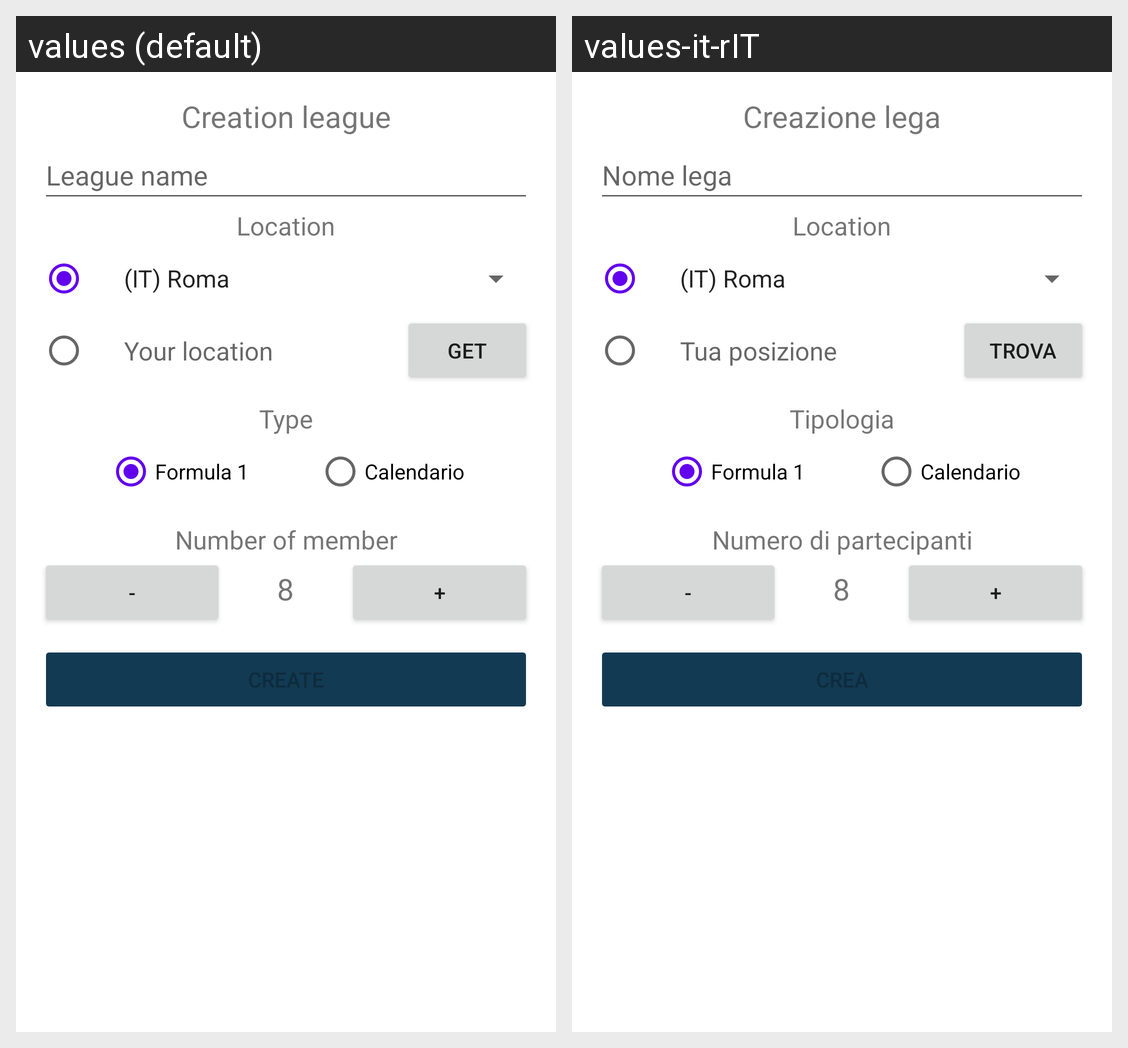

Here is an Android app screen in its default locale and in the app's own translations. Write out the translated-string differences for the strings that appear on this screen.
Android screen res/layout/fragment_league_creation.xml rendered under 2 locales, left to right: values (default), values-it-rIT. Device: Nexus 5 (rendered at 1080×1920; each locale shown at half size, 540×960, under a caption strip naming it); theme Theme.Fantabasket.
Strings drawn on this screen, with the default value and each locale's value (text and hints the layout hard-codes, and strings that could not be matched under every locale, appear in the picture but are not listed):

creazione_lega
  values: Creation league
  values-it-rIT: Creazione lega

nome_lega
  values: League name
  values-it-rIT: Nome lega

location
  values: Location
  values-it-rIT: Location  [not translated; the default value is used]

your_location
  values: Your location
  values-it-rIT: Tua posizione

get
  values: Get
  values-it-rIT: Trova

tipologia
  values: Type
  values-it-rIT: Tipologia

formula_1
  values: Formula 1
  values-it-rIT: Formula 1  [not translated; the default value is used]

calendario
  values: Calendario
  values-it-rIT: Calendario  [not translated; the default value is used]

numero_di_partecipanti
  values: Number of member
  values-it-rIT: Numero di partecipanti

decrement
  values: -
  values-it-rIT: -  [not translated; the default value is used]

start_partecipanti_number
  values: 8
  values-it-rIT: 8  [not translated; the default value is used]

increment
  values: +
  values-it-rIT: +  [not translated; the default value is used]
